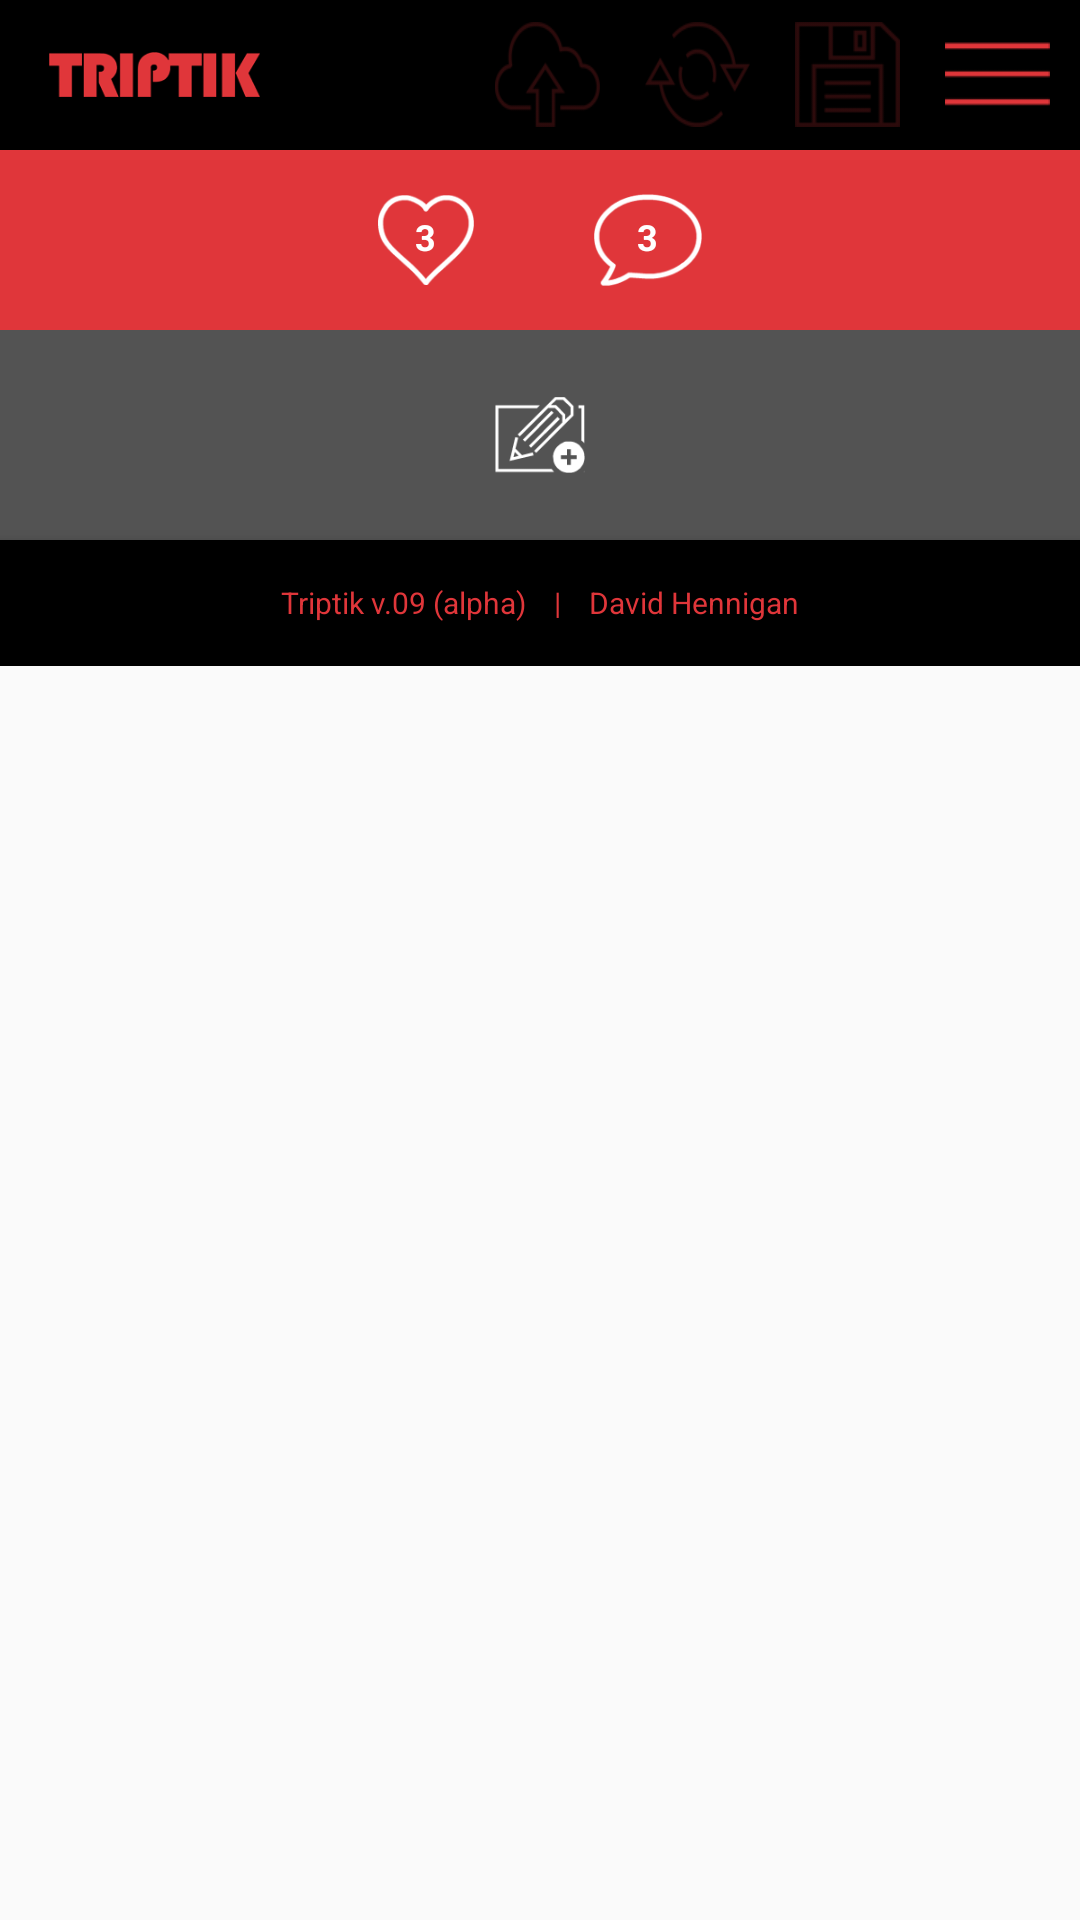

Here is an Android app screen rendered from its layout file. Give the layout XML and the strings, colors and styles it references.
<!-- AndroidManifest.xml: application theme AppTheme -->
<!-- res/layout/triptik_viewer.xml -->
<?xml version="1.0" encoding="utf-8"?>
<RelativeLayout xmlns:android="http://schemas.android.com/apk/res/android"
    android:id="@+id/llTriptikContainer"
    android:layout_width="match_parent"
    android:layout_height="match_parent"
    android:orientation="vertical">

    <include layout="@layout/menubar"/>

    <ScrollView
        android:id="@+id/svComments"
        android:layout_width="match_parent"
        android:layout_height="wrap_content"
        android:layout_marginTop="50dp"
        android:elevation="-1dp">

        <LinearLayout
            android:layout_width="match_parent"
            android:layout_height="wrap_content"
            android:orientation="vertical">

            <ImageView
                android:id="@+id/ivTriptikViewer"
                android:layout_width="match_parent"
                android:layout_height="wrap_content"
                android:background="#e0363a"
                android:padding="0dp" />

            <LinearLayout
                android:layout_width="match_parent"
                android:layout_height="60dp"
                android:background="@color/main"
                android:gravity="center"
                android:orientation="horizontal"
                android:visibility="visible">

                <RelativeLayout
                    android:layout_width="wrap_content"
                    android:layout_height="wrap_content">

                <ImageButton
                    android:id="@+id/fragment_like_button"
                    android:layout_width="32dp"
                    android:layout_height="32dp"
                    android:background="#00000000"
                    android:scaleType="fitCenter"
                    android:layout_marginLeft="20dp"
                    android:layout_marginRight="20dp"
                    android:src="@mipmap/like_icon" />

                    <TextView
                        android:id="@+id/tvLikesTotal"
                        android:layout_centerInParent="true"
                        android:layout_width="wrap_content"
                        android:layout_height="wrap_content"
                        android:textColor="@color/white"
                        android:paddingBottom="2dp"
                        android:textSize="12sp"
                        android:textStyle="bold"
                        android:text="3"/>

                </RelativeLayout>

                <RelativeLayout
                    android:layout_width="wrap_content"
                    android:layout_height="wrap_content">

                <ImageButton
                    android:id="@+id/fragment_comment_button"
                    android:layout_centerInParent="true"
                    android:layout_width="36dp"
                    android:layout_height="36dp"
                    android:background="#00000000"
                    android:scaleType="fitCenter"
                    android:layout_marginLeft="20dp"
                    android:layout_marginRight="20dp"
                    android:src="@mipmap/chat_icon" />

                <TextView
                    android:id="@+id/tvCommentTotal"
                    android:layout_centerInParent="true"
                    android:layout_width="wrap_content"
                    android:layout_height="wrap_content"
                    android:textColor="@color/white"
                    android:paddingBottom="2dp"
                    android:textSize="12sp"
                    android:textStyle="bold"
                    android:text="3"/>
                </RelativeLayout>

            </LinearLayout>

            <android.support.v7.widget.RecyclerView
                android:id="@+id/rvCommentRecycler"
                android:layout_width="match_parent"
                android:layout_height="wrap_content"
                />

            <RelativeLayout
                android:id="@+id/llCommentButtonContainer"
                android:layout_width="match_parent"
                android:layout_height="70dp"
                android:orientation="vertical"
                android:background="#aa000000">

                <ImageView
                    android:id="@+id/ivAddComment"
                    android:layout_width="30dp"
                    android:layout_height="30dp"
                    android:src="@mipmap/add_comment"
                    android:layout_centerInParent="true"/>

                <ImageView
                    android:id="@+id/ivCancelAddComment"
                    android:layout_width="30dp"
                    android:layout_height="30dp"
                    android:src="@mipmap/cancel_add_comment"
                    android:layout_centerInParent="true"
                    android:visibility="gone"/>

                <ToggleButton
                    android:id="@+id/tbtnAddComment"
                    android:layout_width="match_parent"
                    android:layout_height="match_parent"
                    android:textOff=""
                    android:textOn=""
                    android:textAllCaps="true"
                    android:textColor="@color/white"
                    android:padding="0dp"
                    android:layout_margin="0dp"
                    android:background="@null"
                    android:textSize="16sp"
                    android:gravity="center"/>


            </RelativeLayout>


            <RelativeLayout
                android:id="@+id/rlCommentsContainer"
                android:layout_width="match_parent"
                android:layout_height="wrap_content">
            </RelativeLayout>

            <RelativeLayout
                android:id="@+id/rlTriptikBaseline"
                android:layout_width="wrap_content"
                android:layout_height="42dp"
                android:layout_alignParentBottom="true"
                android:background="#000000"
                android:elevation="4dp"
                android:gravity="center">

                <TextView
                    android:id="@+id/tvTriptikBaseLine"
                    android:layout_width="match_parent"
                    android:layout_height="wrap_content"
                    android:gravity="center"
                    android:text="Triptik v.09 (alpha)    |    David Hennigan"
                    android:textColor="@color/main"
                    android:textSize="10dp" />

            </RelativeLayout>

        </LinearLayout>

    </ScrollView>

    <include layout="@layout/loading_triptik_gallery_overlay"/>

</RelativeLayout>
<!-- res/layout/menubar.xml (included above) -->
<?xml version="1.0" encoding="utf-8"?>
<LinearLayout xmlns:android="http://schemas.android.com/apk/res/android"
    android:orientation="vertical" android:layout_width="match_parent"
    android:layout_height="wrap_content">

    <RelativeLayout
        android:layout_width="match_parent"
        android:layout_height="50dp"
        android:background="#000000"
        android:orientation="horizontal">

        <ImageView
            android:layout_width="73dp"
            android:layout_height="15dp"
            android:src="@mipmap/triptik_logo_header"
            android:layout_alignParentLeft="true"
            android:layout_marginLeft="15dp"
            android:layout_centerVertical="true"
            />

        <LinearLayout
            android:layout_width="match_parent"
            android:layout_height="match_parent"
            android:orientation="horizontal"
            android:layout_marginLeft="95dp"
            android:gravity="right|center_vertical">


            <ImageButton
                android:layout_width="35dp"
                android:layout_height="35dp"
                android:src="@mipmap/publish_icon"
                android:background="@null"
                android:scaleType="fitXY"
                android:layout_marginLeft="15dp"
                android:alpha="0.2"/>

            <ImageButton
                android:layout_width="35dp"
                android:layout_height="35dp"
                android:src="@mipmap/update_icon"
                android:background="@null"
                android:scaleType="fitXY"
                android:layout_marginLeft="15dp"
                android:alpha="0.2"/>

            <ImageButton
                android:id="@+id/btnSave"
                android:layout_width="35dp"
                android:layout_height="35dp"
                android:src="@mipmap/save_icon"
                android:background="@null"
                android:scaleType="fitXY"
                android:layout_marginLeft="15dp"
                android:alpha="0.2"/>

            <ImageButton
                android:layout_width="35dp"
                android:layout_height="35dp"
                android:src="@mipmap/menu_icon"
                android:background="@null"
                android:scaleType="fitXY"
                android:layout_marginLeft="15dp"
                android:layout_marginRight="10dp"/>

        </LinearLayout>


    </RelativeLayout>

</LinearLayout>
<!-- res/layout/loading_triptik_gallery_overlay.xml (included above) -->
<?xml version="1.0" encoding="utf-8"?>
<LinearLayout xmlns:android="http://schemas.android.com/apk/res/android"
    android:orientation="vertical" android:layout_width="match_parent"
    android:layout_height="match_parent">



    <RelativeLayout
        android:id="@+id/gallery_progressloader_container"
        android:layout_width="match_parent"
        android:layout_height="match_parent"
        android:background="#ee000000"
        android:visibility="gone">

        <ImageView
            android:layout_width="40dp"
            android:layout_height="40dp"
            android:alpha="0.5"
            android:src="@mipmap/header_icons_triptik_logo"
            android:layout_above="@+id/llLoaderContainer"
            android:layout_centerHorizontal="true"
            android:layout_marginBottom="100dp"
            />


        <LinearLayout
            android:id="@+id/llLoaderContainer"
            android:layout_width="match_parent"
            android:layout_height="wrap_content"
            android:layout_centerInParent="true"
            android:gravity="center"
            android:orientation="vertical">

            <ProgressBar
                android:id="@+id/progressBar1"
                style="?android:attr/progressBarStyleLargeInverse"
                android:layout_width="50dp"
                android:layout_height="50dp"
                android:layout_weight="1"
                android:indeterminate="false" />

            <TextView
                android:id="@+id/galleryLoadingProgressMessage"
                android:layout_width="wrap_content"
                android:layout_height="wrap_content"
                android:layout_alignLeft="@+id/progressBar1"
                android:layout_below="@+id/progressBar1"
                android:layout_weight="1"
                android:layout_marginTop="30dp"
                android:layout_marginBottom="15dp"
                android:gravity="center"
                android:text="Loading Triptik Gallery..."
                android:textColor="#ffffff"
                android:textSize="16sp" />

            <ImageView
                android:layout_width="match_parent"
                android:layout_height="1dp"
                android:background="#11ffffff"
                android:layout_marginRight="70dp"
                android:layout_marginLeft="70dp"/>

            <TextView
                android:id="@+id/galleryLoadingProgressMessageSubText"
                android:layout_width="match_parent"
                android:layout_height="wrap_content"
                android:layout_marginRight="70dp"
                android:layout_marginLeft="70dp"
                android:layout_marginTop="15dp"
                android:gravity="center"
                android:text="One moment please..."
                android:textSize="12sp"
                android:textColor="#88ffffff"/>

        </LinearLayout>

    </RelativeLayout>

</LinearLayout>
<!-- resources referenced by this layout -->
<resources>
  <color name="main">#E0363A</color>
  <color name="white">#ffffff</color>
  <!-- mipmap add_comment: png bitmap (mipmap-hdpi, 1464 bytes) -->
  <!-- mipmap cancel_add_comment: png bitmap (mipmap-hdpi, 1560 bytes) -->
  <!-- mipmap chat_icon: png bitmap (mipmap-hdpi, 2893 bytes) -->
  <!-- mipmap header_icons_triptik_logo: png bitmap (mipmap-hdpi, 1751 bytes) -->
  <!-- mipmap like_icon: png bitmap (mipmap-hdpi, 2590 bytes) -->
  <!-- mipmap menu_icon: png bitmap (mipmap-hdpi, 1444 bytes) -->
  <!-- mipmap publish_icon: png bitmap (mipmap-hdpi, 7908 bytes) -->
  <!-- mipmap save_icon: png bitmap (mipmap-hdpi, 1993 bytes) -->
  <!-- mipmap triptik_logo_header: png bitmap (mipmap-hdpi, 6790 bytes) -->
  <!-- mipmap update_icon: png bitmap (mipmap-hdpi, 9099 bytes) -->
  <style name="AppTheme" parent="Base.Theme.AppCompat.Light.DarkActionBar">
          
          <item name="colorPrimary">@color/colorPrimary</item>
          <item name="colorPrimaryDark">@color/colorPrimaryDark</item>
          <item name="colorAccent">@color/colorAccent</item>
          <item name="android:windowActionBar">false</item>
          <item name="android:windowNoTitle">true</item>
          <item name="android:windowFullscreen">true</item>
          <item name="android:windowContentOverlay">@null</item>
      </style>
  <color name="colorPrimary">#000000</color>
  <color name="colorPrimaryDark">#000000</color>
  <color name="colorAccent">#FF4081</color>
</resources>
